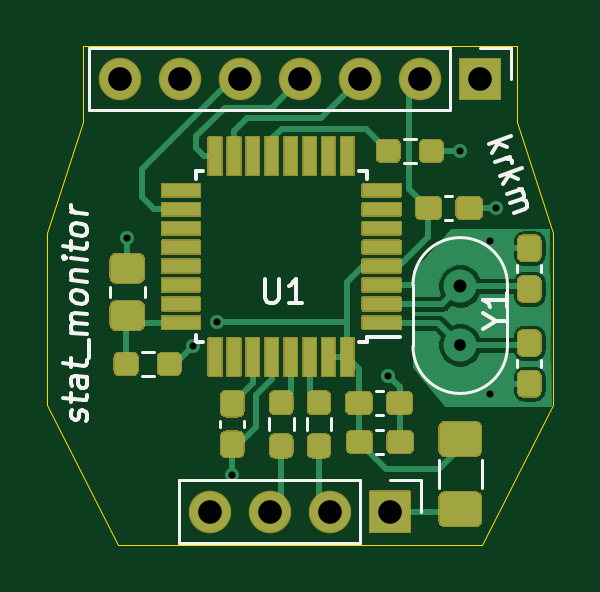
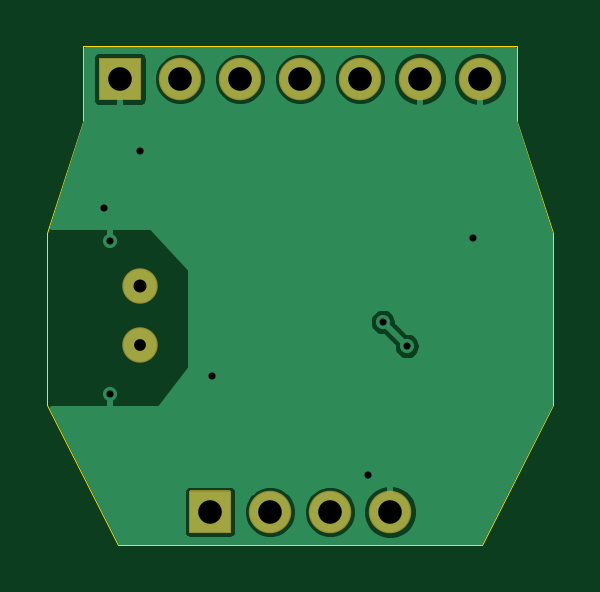
Circuit board: 11 layer files. Board 21.4 x 21.1 mm.
- bottom_copper: stat-monitor-B_Cu.gbl (27938 bytes)
- bottom_mask: stat-monitor-B_Mask.gbs (1535 bytes)
- paste: stat-monitor-B_Paste.gbp (501 bytes)
- bottom_silk: stat-monitor-B_SilkS.gbo (1538 bytes)
- outline: stat-monitor-Edge_Cuts.gm1 (1057 bytes)
- top_copper: stat-monitor-F_Cu.gtl (29062 bytes)
- top_mask: stat-monitor-F_Mask.gts (20763 bytes)
- paste: stat-monitor-F_Paste.gtp (9737 bytes)
- top_silk: stat-monitor-F_SilkS.gto (28446 bytes)
- drill: stat-monitor-NPTH.drl (275 bytes)
- drill: stat-monitor-PTH.drl (695 bytes)

=== bottom_copper: stat-monitor-B_Cu.gbl (27938 bytes, source omitted) ===
=== bottom_mask: stat-monitor-B_Mask.gbs ===
G04 #@! TF.GenerationSoftware,KiCad,Pcbnew,(5.1.10)-1*
G04 #@! TF.CreationDate,2021-07-25T13:55:37-07:00*
G04 #@! TF.ProjectId,stat-monitor,73746174-2d6d-46f6-9e69-746f722e6b69,rev?*
G04 #@! TF.SameCoordinates,Original*
G04 #@! TF.FileFunction,Soldermask,Bot*
G04 #@! TF.FilePolarity,Negative*
%FSLAX46Y46*%
G04 Gerber Fmt 4.6, Leading zero omitted, Abs format (unit mm)*
G04 Created by KiCad (PCBNEW (5.1.10)-1) date 2021-07-25 13:55:37*
%MOMM*%
%LPD*%
G01*
G04 APERTURE LIST*
%ADD10O,1.800000X1.800000*%
%ADD11C,1.500000*%
G04 APERTURE END LIST*
D10*
X176990000Y-120300000D03*
X179530000Y-120300000D03*
X182070000Y-120300000D03*
G36*
G01*
X183760000Y-119400000D02*
X185460000Y-119400000D01*
G75*
G02*
X185510000Y-119450000I0J-50000D01*
G01*
X185510000Y-121150000D01*
G75*
G02*
X185460000Y-121200000I-50000J0D01*
G01*
X183760000Y-121200000D01*
G75*
G02*
X183710000Y-121150000I0J50000D01*
G01*
X183710000Y-119450000D01*
G75*
G02*
X183760000Y-119400000I50000J0D01*
G01*
G37*
G36*
G01*
X187570000Y-101081000D02*
X189270000Y-101081000D01*
G75*
G02*
X189320000Y-101131000I0J-50000D01*
G01*
X189320000Y-102831000D01*
G75*
G02*
X189270000Y-102881000I-50000J0D01*
G01*
X187570000Y-102881000D01*
G75*
G02*
X187520000Y-102831000I0J50000D01*
G01*
X187520000Y-101131000D01*
G75*
G02*
X187570000Y-101081000I50000J0D01*
G01*
G37*
X185880000Y-101981000D03*
X183340000Y-101981000D03*
X180800000Y-101981000D03*
X178260000Y-101981000D03*
X175720000Y-101981000D03*
X173180000Y-101981000D03*
D11*
X187579000Y-113244000D03*
X187579000Y-110744000D03*
M02*

=== paste: stat-monitor-B_Paste.gbp ===
G04 #@! TF.GenerationSoftware,KiCad,Pcbnew,(5.1.10)-1*
G04 #@! TF.CreationDate,2021-07-25T13:55:37-07:00*
G04 #@! TF.ProjectId,stat-monitor,73746174-2d6d-46f6-9e69-746f722e6b69,rev?*
G04 #@! TF.SameCoordinates,Original*
G04 #@! TF.FileFunction,Paste,Bot*
G04 #@! TF.FilePolarity,Positive*
%FSLAX46Y46*%
G04 Gerber Fmt 4.6, Leading zero omitted, Abs format (unit mm)*
G04 Created by KiCad (PCBNEW (5.1.10)-1) date 2021-07-25 13:55:37*
%MOMM*%
%LPD*%
G01*
G04 APERTURE LIST*
G04 APERTURE END LIST*
M02*

=== bottom_silk: stat-monitor-B_SilkS.gbo ===
G04 #@! TF.GenerationSoftware,KiCad,Pcbnew,(5.1.10)-1*
G04 #@! TF.CreationDate,2021-07-25T13:55:37-07:00*
G04 #@! TF.ProjectId,stat-monitor,73746174-2d6d-46f6-9e69-746f722e6b69,rev?*
G04 #@! TF.SameCoordinates,Original*
G04 #@! TF.FileFunction,Legend,Bot*
G04 #@! TF.FilePolarity,Positive*
%FSLAX46Y46*%
G04 Gerber Fmt 4.6, Leading zero omitted, Abs format (unit mm)*
G04 Created by KiCad (PCBNEW (5.1.10)-1) date 2021-07-25 13:55:37*
%MOMM*%
%LPD*%
G01*
G04 APERTURE LIST*
%ADD10O,1.800000X1.800000*%
%ADD11C,1.500000*%
G04 APERTURE END LIST*
%LPC*%
D10*
X176990000Y-120300000D03*
X179530000Y-120300000D03*
X182070000Y-120300000D03*
G36*
G01*
X183760000Y-119400000D02*
X185460000Y-119400000D01*
G75*
G02*
X185510000Y-119450000I0J-50000D01*
G01*
X185510000Y-121150000D01*
G75*
G02*
X185460000Y-121200000I-50000J0D01*
G01*
X183760000Y-121200000D01*
G75*
G02*
X183710000Y-121150000I0J50000D01*
G01*
X183710000Y-119450000D01*
G75*
G02*
X183760000Y-119400000I50000J0D01*
G01*
G37*
G36*
G01*
X187570000Y-101081000D02*
X189270000Y-101081000D01*
G75*
G02*
X189320000Y-101131000I0J-50000D01*
G01*
X189320000Y-102831000D01*
G75*
G02*
X189270000Y-102881000I-50000J0D01*
G01*
X187570000Y-102881000D01*
G75*
G02*
X187520000Y-102831000I0J50000D01*
G01*
X187520000Y-101131000D01*
G75*
G02*
X187570000Y-101081000I50000J0D01*
G01*
G37*
X185880000Y-101981000D03*
X183340000Y-101981000D03*
X180800000Y-101981000D03*
X178260000Y-101981000D03*
X175720000Y-101981000D03*
X173180000Y-101981000D03*
D11*
X187579000Y-113244000D03*
X187579000Y-110744000D03*
M02*

=== outline: stat-monitor-Edge_Cuts.gm1 ===
G04 #@! TF.GenerationSoftware,KiCad,Pcbnew,(5.1.10)-1*
G04 #@! TF.CreationDate,2021-07-25T13:55:37-07:00*
G04 #@! TF.ProjectId,stat-monitor,73746174-2d6d-46f6-9e69-746f722e6b69,rev?*
G04 #@! TF.SameCoordinates,Original*
G04 #@! TF.FileFunction,Profile,NP*
%FSLAX46Y46*%
G04 Gerber Fmt 4.6, Leading zero omitted, Abs format (unit mm)*
G04 Created by KiCad (PCBNEW (5.1.10)-1) date 2021-07-25 13:55:37*
%MOMM*%
%LPD*%
G01*
G04 APERTURE LIST*
G04 #@! TA.AperFunction,Profile*
%ADD10C,0.050000*%
G04 #@! TD*
G04 APERTURE END LIST*
D10*
X170100000Y-108500000D02*
X170100000Y-115800000D01*
X171600000Y-103800000D02*
X170100000Y-108500000D01*
X191500000Y-108500000D02*
X191500000Y-115800000D01*
X190000000Y-103800000D02*
X191500000Y-108500000D01*
X171600000Y-100600000D02*
X171600000Y-103800000D01*
X190000000Y-100600000D02*
X190000000Y-103800000D01*
X173100000Y-121700000D02*
X188500000Y-121700000D01*
X170100000Y-115800000D02*
X173100000Y-121700000D01*
X191500000Y-115800000D02*
X188500000Y-121700000D01*
X171600000Y-100600000D02*
X190000000Y-100600000D01*
M02*

=== top_copper: stat-monitor-F_Cu.gtl (29062 bytes, source omitted) ===
=== top_mask: stat-monitor-F_Mask.gts (20763 bytes, source omitted) ===
=== paste: stat-monitor-F_Paste.gtp (9737 bytes, source omitted) ===
=== top_silk: stat-monitor-F_SilkS.gto (28446 bytes, source omitted) ===
=== drill: stat-monitor-NPTH.drl ===
M48
; DRILL file {KiCad (5.1.10)-1} date 07/25/21 13:55:39
; FORMAT={-:-/ absolute / metric / decimal}
; #@! TF.CreationDate,2021-07-25T13:55:39-07:00
; #@! TF.GenerationSoftware,Kicad,Pcbnew,(5.1.10)-1
; #@! TF.FileFunction,NonPlated,1,2,NPTH
FMAT,2
METRIC
%
G90
G05
T0
M30

=== drill: stat-monitor-PTH.drl ===
M48
; DRILL file {KiCad (5.1.10)-1} date 07/25/21 13:55:39
; FORMAT={-:-/ absolute / metric / decimal}
; #@! TF.CreationDate,2021-07-25T13:55:39-07:00
; #@! TF.GenerationSoftware,Kicad,Pcbnew,(5.1.10)-1
; #@! TF.FileFunction,Plated,1,2,PTH
FMAT,2
METRIC
T1C0.300
T2C0.500
T3C0.550
T4C1.000
%
G90
G05
T1
X173.482Y-108.712
X176.276Y-113.284
X177.292Y-112.268
X177.927Y-118.745
X184.531Y-114.554
X187.579Y-105.029
X188.849Y-108.839
X188.849Y-115.316
X189.103Y-107.442
T2
X187.579Y-113.244
T3
X187.579Y-110.744
T4
X173.18Y-101.981
X175.72Y-101.981
X176.99Y-120.3
X178.26Y-101.981
X179.53Y-120.3
X180.8Y-101.981
X182.07Y-120.3
X183.34Y-101.981
X184.61Y-120.3
X185.88Y-101.981
X188.42Y-101.981
T0
M30

